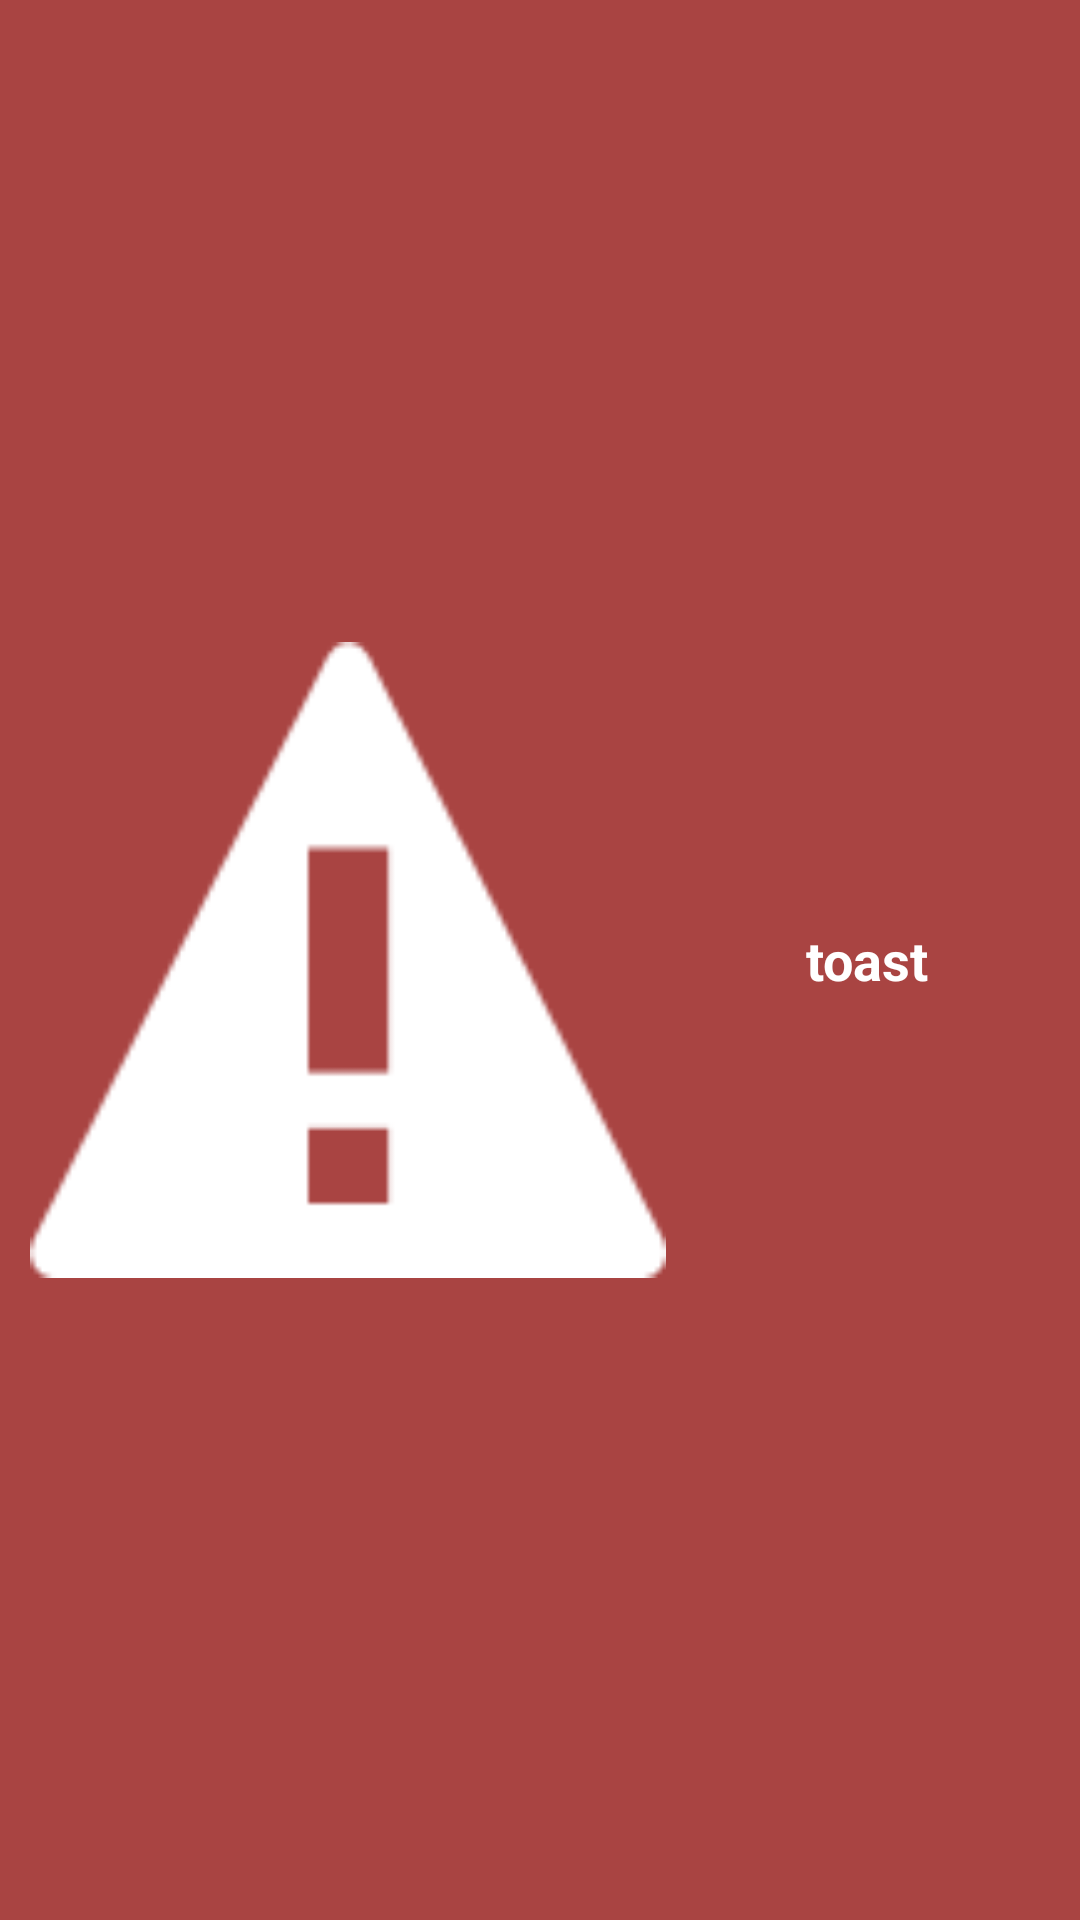

Layout XML and referenced resources for this Android screen:
<!-- AndroidManifest.xml: application theme AppTheme -->
<!-- res/layout/toast_layout_red.xml -->
<LinearLayout xmlns:android="http://schemas.android.com/apk/res/android"
    android:id="@+id/toast_layout_root_red"
    android:layout_width="match_parent"
    android:layout_height="match_parent"
    android:background="@color/theme_color_red"
    android:orientation="horizontal"
    android:paddingBottom="10dp"
    android:paddingLeft="10dp"
    android:paddingRight="10dp"
    android:paddingTop="10dp" >

    <ImageView
        android:layout_width="wrap_content"
        android:layout_height="match_parent"
        android:layout_marginRight="6dp"
        android:layout_weight="0.94"
        android:src="@drawable/cwarning" />

    <TextView
        android:id="@+id/text_red"
        android:layout_width="wrap_content"
        android:layout_height="match_parent"
        android:layout_weight="0.90"
        android:gravity="center_vertical|center_horizontal"
        android:text="toast"
        android:textAppearance="?android:attr/textAppearanceMedium"
        android:textColor="@color/theme_color_white"
        android:textStyle="bold" />

</LinearLayout>
<!-- resources referenced by this layout -->
<resources>
  <color name="theme_color_red">#A94442</color>
  <color name="theme_color_white">#ffffff</color>
  <!-- drawable cwarning: png bitmap (drawable, 1828 bytes) -->
  <style name="AppTheme" parent="Theme.AppCompat.Light.DarkActionBar">
          
          <item name="colorPrimary">@color/colorPrimary</item>
          <item name="colorPrimaryDark">@color/colorPrimaryDark</item>
          <item name="colorAccent">@color/colorAccent</item>
      </style>
  <color name="colorPrimary">#3F51B5</color>
  <color name="colorPrimaryDark">#303F9F</color>
  <color name="colorAccent">#FF4081</color>
</resources>
